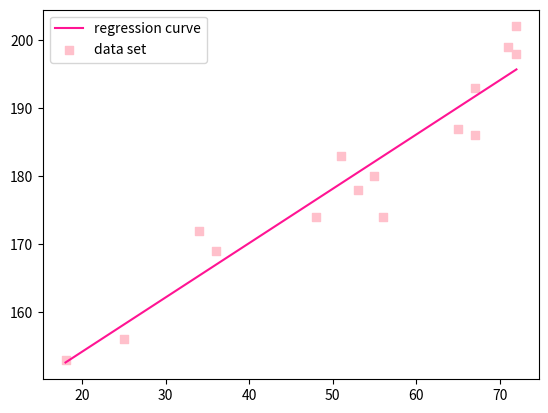

Generate this figure with matplotlib:
#!/usr/bin/env python
# -*- coding: utf-8 -*-
"""Demonstrate least-squares fitting method of SciPy.

References:
  * http://sagemath.wikispaces.com/numpy.linalg.lstsq
"""
from scipy.linalg import lstsq
import numpy as np
import matplotlib.pyplot as plt

# Sampling data set.
xd = np.array([72, 67, 65, 55, 25, 36, 56, 34, 18, 71, 67, 48, 72, 51, 53])
yd = np.array([202, 186, 187, 180, 156, 169, 174, 172, 153, 199, 193, 174, 198, 183, 178])

# Solve the linear least squares problem.
A = np.c_[xd[:, np.newaxis], np.ones(xd.shape[0])]
B = yd
X, residues, rank, s = lstsq(A, B)

# Show the regression curve (line).
a = X[0]
b = X[1]
print("Line: y = {:.3f}x {:+.3f}".format(a, b))

# Plot both the sampling data and the regression curve.
plt.figure()
xs = np.r_[min(xd):max(xd):15j]
ys = a * xs + b

plt.plot(xs, ys, color='deeppink', label='regression curve')
plt.scatter(xd, yd, color='pink', marker='s', label='data set')
plt.legend()
plt.show()
